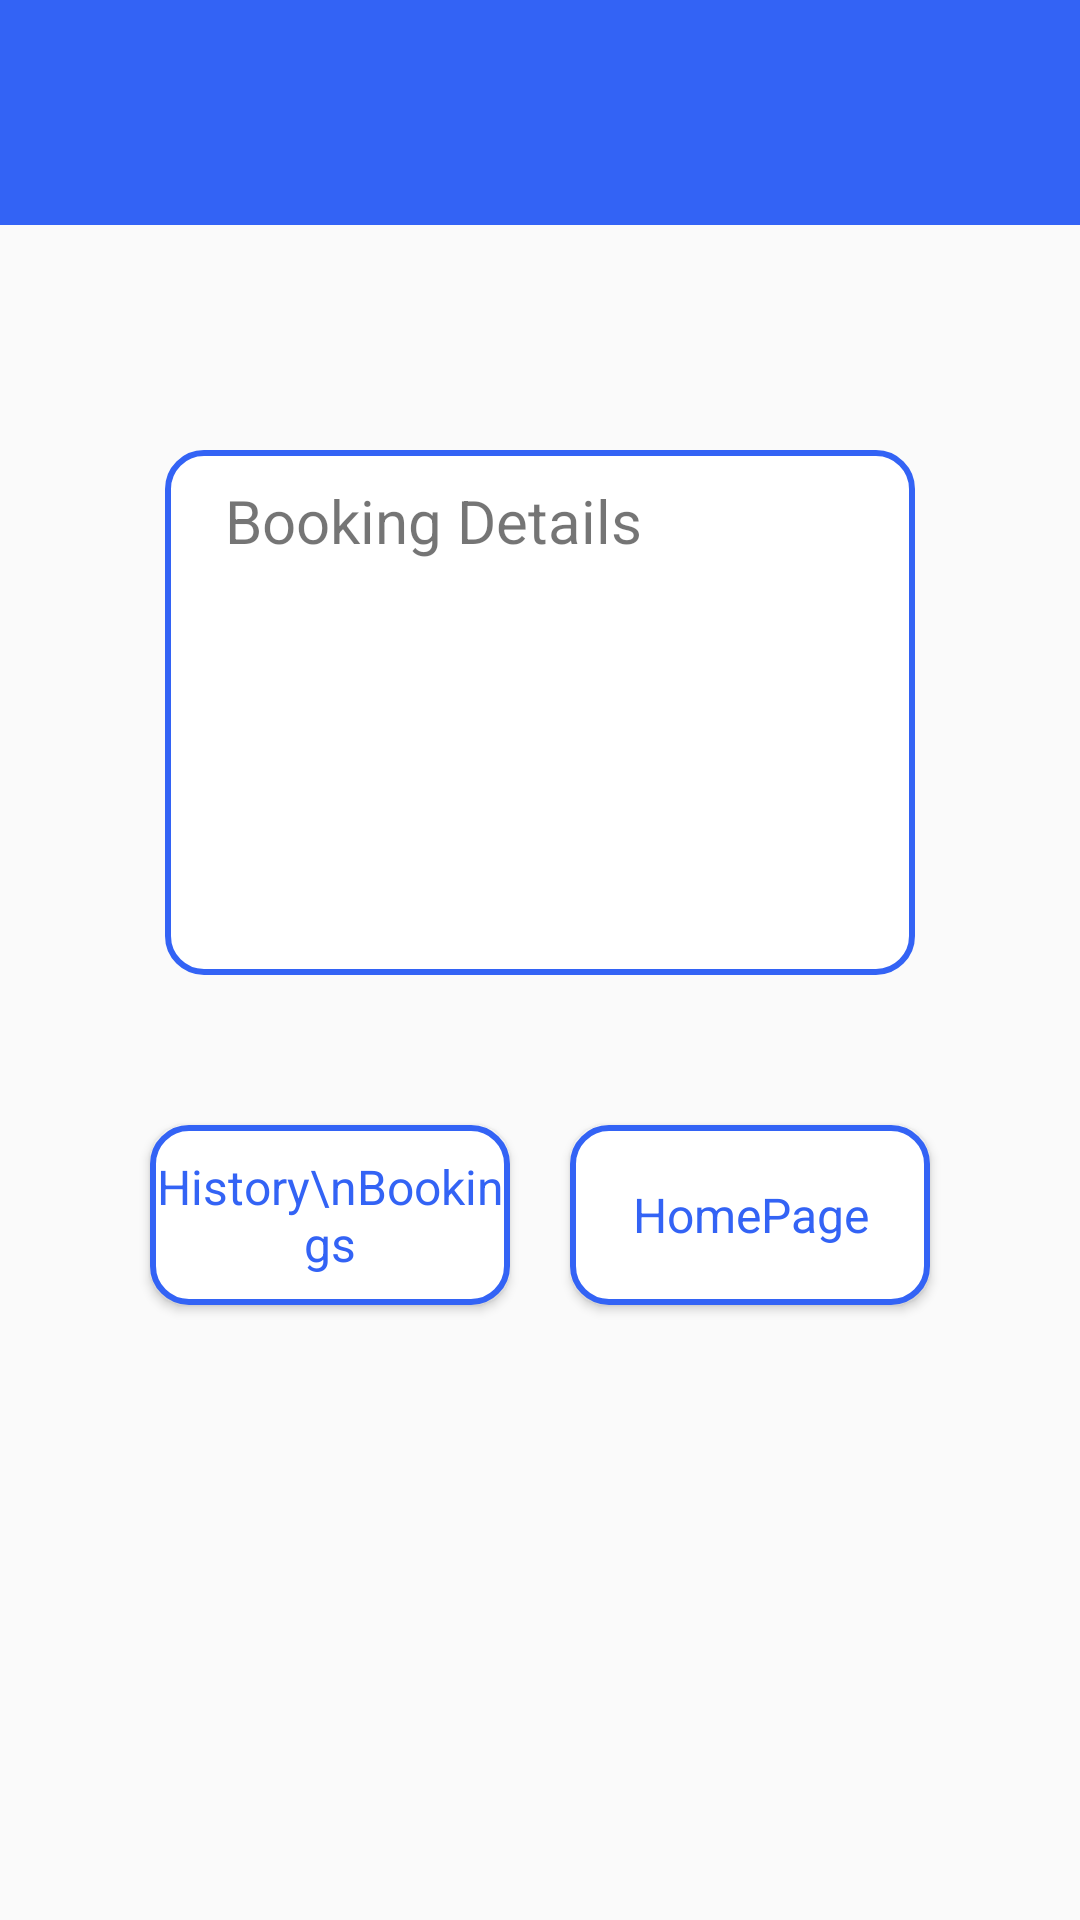

Here is an Android app screen rendered from its layout file. Give the layout XML and the strings, colors and styles it references.
<!-- AndroidManifest.xml: application theme AppCompatTheme -->
<!-- res/layout/booking_detail.xml -->
<?xml version="1.0" encoding="utf-8"?>
<androidx.constraintlayout.widget.ConstraintLayout
    xmlns:android="http://schemas.android.com/apk/res/android"
    xmlns:app="http://schemas.android.com/apk/res-auto"
    xmlns:tools="http://schemas.android.com/tools"
    android:layout_width="match_parent"
    android:layout_height="match_parent">

    <androidx.appcompat.widget.Toolbar
        android:id="@+id/toolbar_booking_detail"
        android:layout_width="match_parent"
        android:layout_height="75dp"
        android:background="@color/colorPrimary"
        android:gravity="center"
        android:theme="@style/ThemeOverlay.AppCompat.Dark.ActionBar"
        app:layout_constraintEnd_toEndOf="parent"
        app:layout_constraintStart_toStartOf="parent"
        app:layout_constraintTop_toTopOf="parent" />

    <TextView
        android:id="@+id/bookingDetail"
        android:layout_width="250dp"
        android:layout_height="175dp"
        android:layout_marginTop="150dp"
        android:background="@drawable/small_btn_selector"

        android:gravity="left"
        android:paddingStart="20dp"
        android:paddingTop="10dp"
        android:text="Booking Details"
        android:textSize="20dp"

        app:layout_constraintEnd_toEndOf="parent"
        app:layout_constraintStart_toStartOf="parent"
        app:layout_constraintTop_toTopOf="parent"
        tools:ignore="RtlHardcoded,RtlSymmetry" />

    <Button
        android:id="@+id/viewMore"
        android:layout_width="120dp"
        android:layout_height="60dp"
        android:layout_marginStart="50dp"
        android:layout_marginTop="50dp"
        android:background="@drawable/small_btn_selector"
        android:text="History\nBookings"
        android:textAppearance="@style/SmallButton"
        app:layout_constraintStart_toStartOf="parent"
        app:layout_constraintTop_toBottomOf="@+id/bookingDetail" />

    <Button
        android:id="@+id/goHome"
        android:layout_width="120dp"
        android:layout_height="60dp"
        android:layout_marginTop="50dp"
        android:layout_marginEnd="50dp"
        android:background="@drawable/small_btn_selector"
        android:text="HomePage"
        android:textAppearance="@style/SmallButton"
        app:layout_constraintEnd_toEndOf="parent"
        app:layout_constraintTop_toBottomOf="@+id/bookingDetail" />
</androidx.constraintlayout.widget.ConstraintLayout>
<!-- resources referenced by this layout -->
<resources>
  <color name="colorPrimary">#3363F5</color>
  <!-- drawable small_btn_selector (drawable) -->
  <?xml version="1.0" encoding="utf-8"?>
  <selector xmlns:android="http://schemas.android.com/apk/res/android">
  
      <item android:drawable="@drawable/small_btn_bg_normal" android:state_pressed="false"/>
  
      <item android:drawable="@drawable/small_btn_bg_pressed" android:state_pressed="true"/>
  
  </selector>
  <style name="SmallButton" parent="TextAppearance.AppCompat">
          <item name="android:textSize">16dp</item>
          <item name="android:textColor">@color/colorPrimary</item>
          <item name="android:gravity">center</item>
          <item name="android:textAllCaps">false</item>
      </style>
  <style name="AppCompatTheme" parent="Theme.AppCompat.Light.NoActionBar" />
  <!-- drawable small_btn_bg_normal (drawable) -->
  <?xml version="1.0" encoding="utf-8"?>
  <shape xmlns:android="http://schemas.android.com/apk/res/android">
  
      <corners android:radius="12dp" />
  
      <solid android:color="@color/colorWhite" />
  
      <stroke
          android:width="2dp"
          android:color="@color/colorPrimary" />
  
  </shape>
  <!-- drawable small_btn_bg_pressed (drawable) -->
  <?xml version="1.0" encoding="utf-8"?>
  <shape xmlns:android="http://schemas.android.com/apk/res/android">
  
      <corners android:radius="12dp" />
  
      <solid android:color="@color/colorPrimaryTrans" />
  
      <stroke
          android:width="2dp"
          android:color="@color/colorPrimary" />
  
  </shape>
  <color name="colorWhite">#FFFFFF</color>
  <color name="colorPrimaryTrans">#553363F5</color>
</resources>
